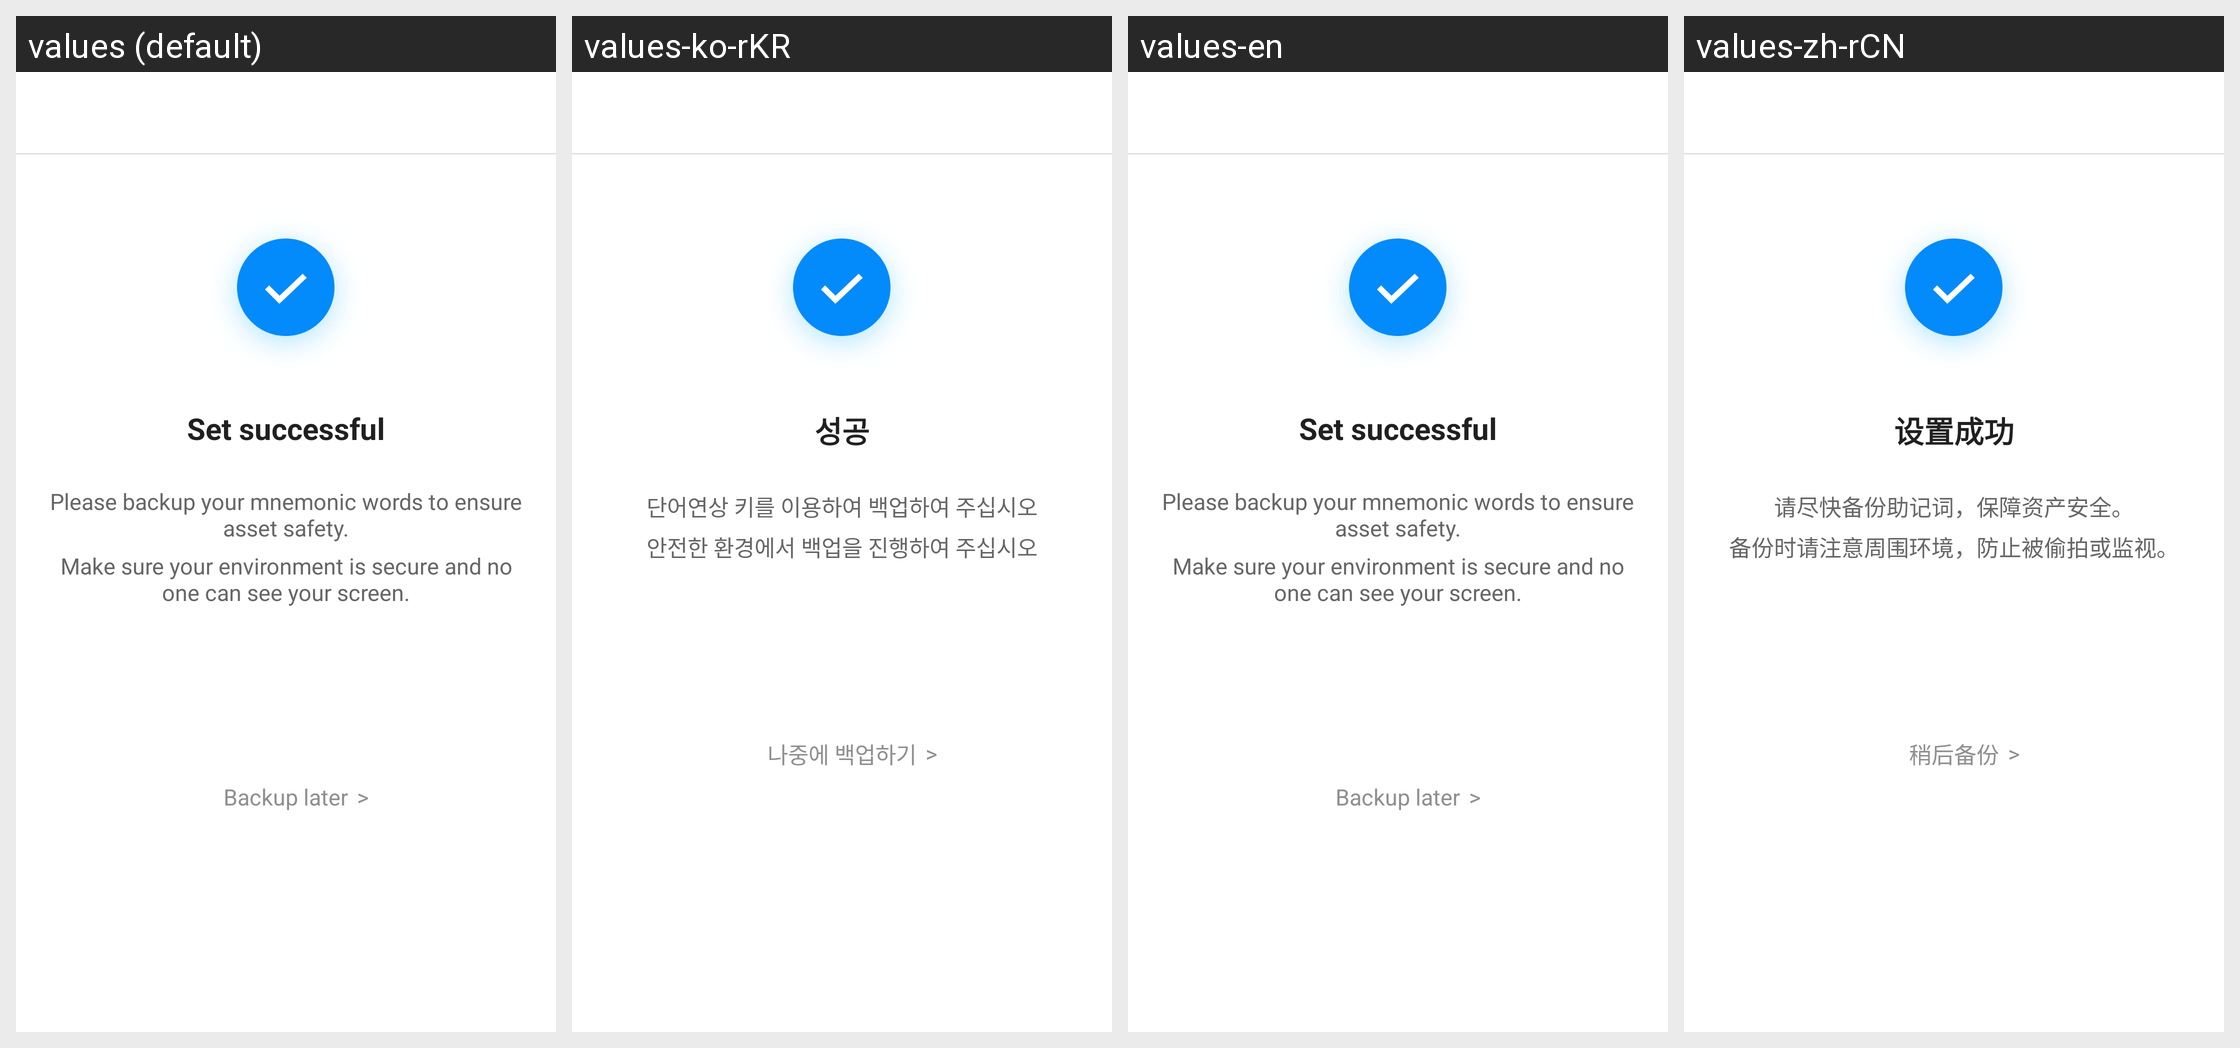

For this localized Android screen grid, give each drawn string resource with its value in every locale shown.
Android screen res/layout/activity_swap_wallet_create_success.xml rendered under 4 locales, left to right: values (default), values-ko-rKR, values-en, values-zh-rCN. Device: Nexus 5 (rendered at 1080×1920; each locale shown at half size, 540×960, under a caption strip naming it); theme AppTheme.
Strings drawn on this screen, with the default value and each locale's value (text and hints the layout hard-codes, and strings that could not be matched under every locale, appear in the picture but are not listed):

swap_title_setup_successful
  values: Set successful
  values-ko-rKR: 성공
  values-en: Set successful
  values-zh-rCN: 设置成功

swap_text_mnemonic_backup_tip_1
  values: Please backup your mnemonic words to ensure asset safety.
  values-ko-rKR: 단어연상 키를 이용하여 백업하여 주십시오
  values-en: Please backup your mnemonic words to ensure asset safety.
  values-zh-rCN: 请尽快备份助记词，保障资产安全。

swap_text_mnemonic_backup_tip_2
  values: Make sure your environment is secure and no one can see your screen.
  values-ko-rKR: 안전한 환경에서 백업을 진행하여 주십시오
  values-en: Make sure your environment is secure and no one can see your screen.
  values-zh-rCN: 备份时请注意周围环境，防止被偷拍或监视。

swap_action_backup_later
  values: Backup later
  values-ko-rKR: 나중에 백업하기
  values-en: Backup later
  values-zh-rCN: 稍后备份
